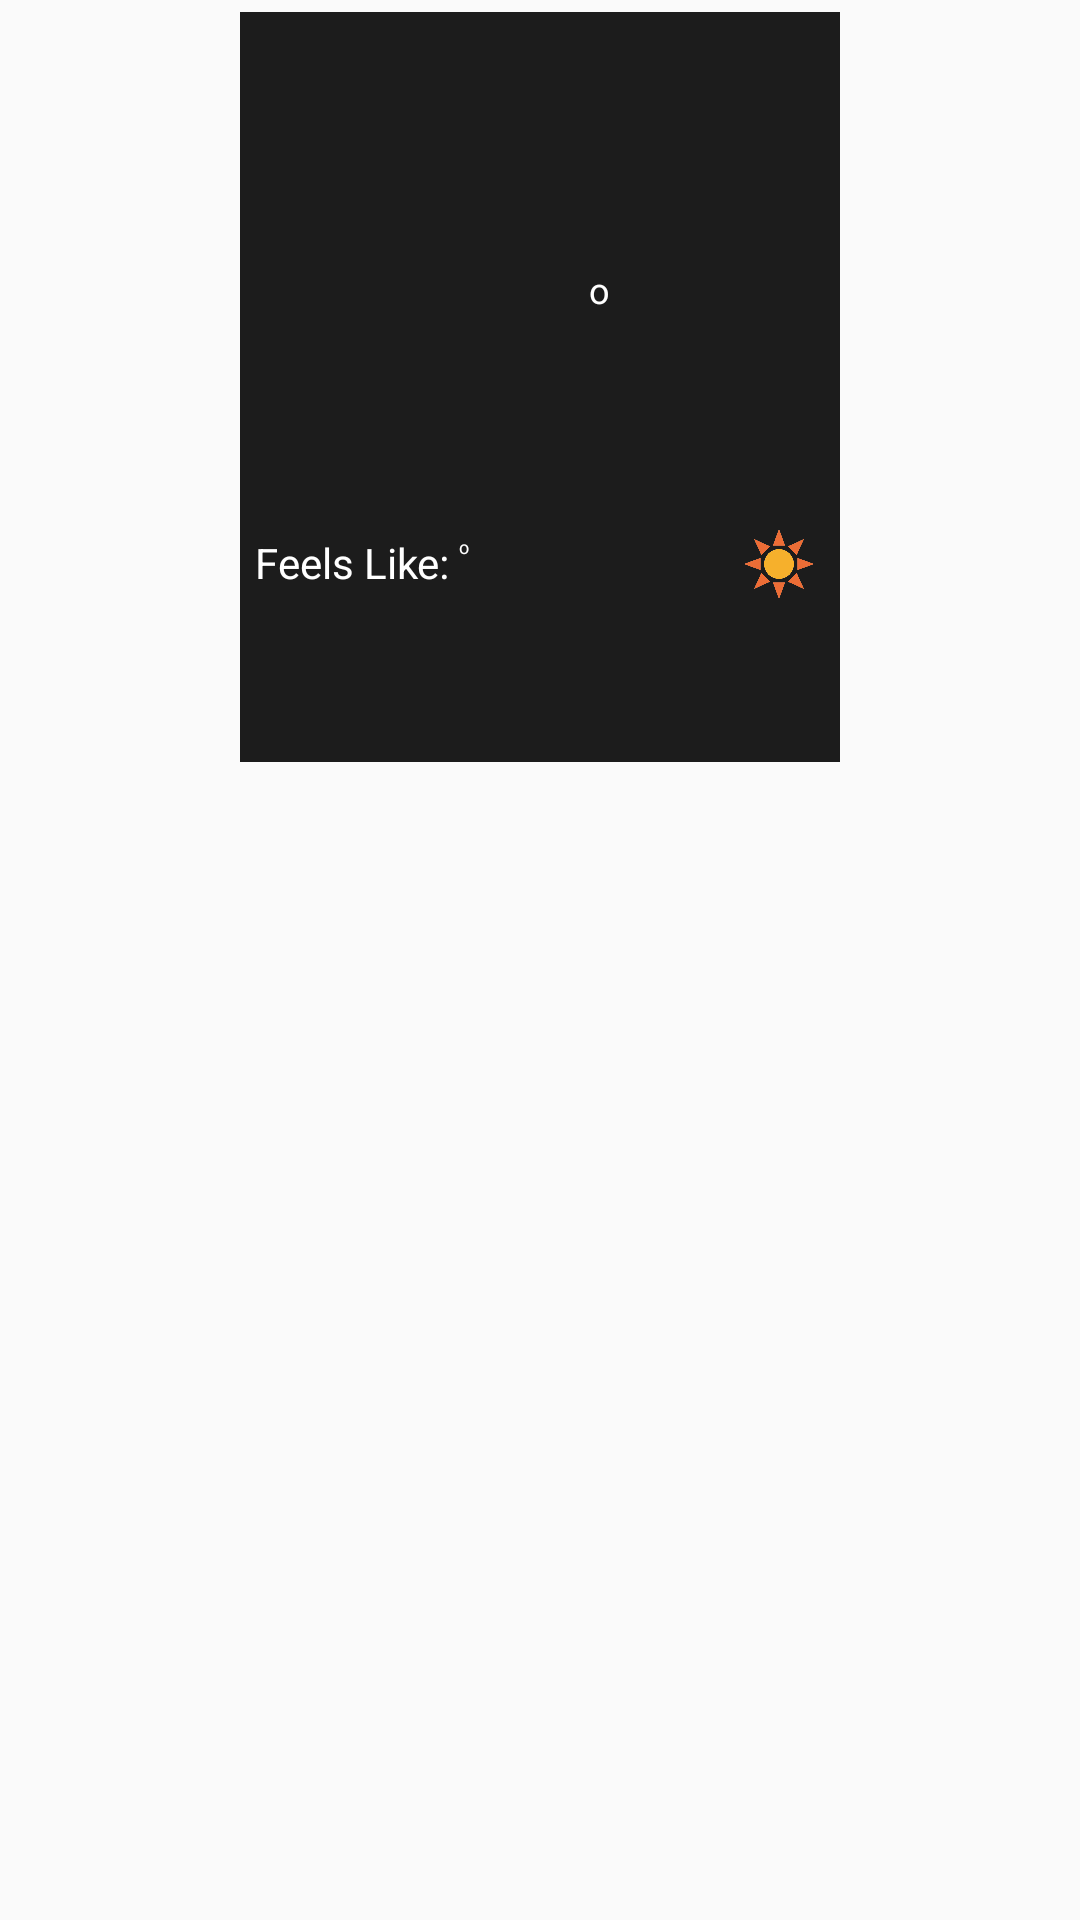

Reconstruct the res/layout file that produces this screen, plus the resources it refers to.
<!-- AndroidManifest.xml: application theme AppTheme -->
<!-- res/layout/weather_widget.xml -->
<RelativeLayout xmlns:android="http://schemas.android.com/apk/res/android"
    xmlns:app="http://schemas.android.com/apk/res-auto"
    xmlns:tools="http://schemas.android.com/tools"
    style="@style/Widget.AnyTimeWeather.AppWidget.Container"
    android:layout_width="match_parent"
    android:layout_height="match_parent"
    android:background="@android:color/transparent"
    android:theme="@style/Theme.AnyTimeWeather.AppWidgetContainer">

        <RelativeLayout
            android:id="@+id/widget_rl"
            android:layout_width="200dp"
            android:layout_height="250dp"
            android:layout_centerHorizontal="true"
            android:background="#1C1C1C"
            android:padding="5dp">

            <TextView
                android:id="@+id/widget_date"
                android:layout_width="wrap_content"
                android:layout_height="wrap_content"
                android:layout_centerHorizontal="true"
                android:layout_marginTop="10dp"
                tools:text="Fri, December 3"
                android:textColor="@color/white" />

            <TextView
                android:id="@+id/widget_time"
                android:layout_width="wrap_content"
                android:layout_height="wrap_content"
                android:layout_below="@id/widget_date"
                android:layout_centerHorizontal="true"
                android:textColor="@color/white"
                tools:text="04:13 PM"
                android:textSize="30sp"/>

            <RelativeLayout
                android:id="@+id/widget_sub_rl"
                android:layout_width="wrap_content"
                android:layout_height="wrap_content"
                android:layout_below="@id/widget_time"
                android:layout_centerHorizontal="true"
                android:layout_marginTop="10dp">

                <ImageView
                    android:id="@+id/widget_img"
                    android:layout_width="40dp"
                    android:layout_height="30dp"
                    android:layout_centerVertical="true"
                    android:layout_marginTop="5dp"
                    tools:src="@drawable/ic_launcher_background" />

                <TextView
                    android:id="@+id/widget_temp1"
                    android:layout_width="wrap_content"
                    android:layout_height="wrap_content"
                    android:layout_toEndOf="@id/widget_img"
                    android:textColor="@color/white"
                    android:textSize="38sp"
                    tools:text="21" />

                <TextView
                    android:id="@+id/widget_temp1_o"
                    android:layout_width="wrap_content"
                    android:layout_height="wrap_content"
                    android:layout_toEndOf="@id/widget_temp1"
                    android:text="o"
                    android:textColor="@color/white"
                    android:textSize="12sp" />
            </RelativeLayout>

            <TextView
                android:id="@+id/widget_region"
                android:layout_width="wrap_content"
                android:layout_height="wrap_content"
                android:layout_below="@id/widget_sub_rl"
                android:layout_centerHorizontal="true"
                android:gravity="center"
                tools:text="Delhi, India"
                android:textColor="@color/white" />

            <TextView
                android:id="@+id/widget_feels"
                android:layout_width="wrap_content"
                android:layout_height="wrap_content"
                android:layout_below="@id/widget_region"
                android:layout_marginTop="20dp"
                android:text="Feels Like:"
                android:textColor="@color/white" />

            <TextView
                android:id="@+id/widget_temp2"
                android:layout_width="wrap_content"
                android:layout_height="wrap_content"
                android:layout_below="@id/widget_region"
                android:layout_marginStart="3dp"
                android:layout_marginTop="20dp"
                android:layout_toEndOf="@id/widget_feels"
                tools:text="21"
                android:textColor="@color/white" />

            <TextView
                android:id="@+id/widget_temp2_o"
                android:layout_width="wrap_content"
                android:layout_height="wrap_content"
                android:layout_below="@id/widget_region"
                android:layout_marginTop="20dp"
                android:layout_toEndOf="@id/widget_temp2"
                android:textSize="6sp"
                android:text="o"
                android:textColor="@color/white" />

            <ImageView
                android:id="@+id/widget_uv_img"
                android:layout_width="40dp"
                android:layout_height="30dp"
                android:layout_below="@id/widget_region"
                android:layout_marginTop="15dp"
                android:layout_toStartOf="@id/widget_uv"
                android:src="@drawable/uv_index" />

            <TextView
                android:id="@+id/widget_uv"
                android:layout_width="wrap_content"
                android:layout_height="wrap_content"
                android:layout_below="@id/widget_region"
                android:layout_alignParentEnd="true"
                android:layout_marginStart="-5dp"
                android:layout_marginTop="20dp"
                tools:text="3.0"
                android:textColor="@color/white" />

            <ImageView
                android:id="@+id/sync"
                android:layout_width="wrap_content"
                android:layout_height="wrap_content"
                android:layout_below="@id/widget_uv"
                android:src="@drawable/ic_sync"
                android:layout_centerHorizontal="true"/>
        </RelativeLayout>


</RelativeLayout>
<!-- resources referenced by this layout -->
<resources>
  <color name="white">#FFFFFFFF</color>
  <!-- drawable uv_index: png bitmap (drawable, 73028 bytes) -->
  <style name="Theme.AnyTimeWeather.AppWidgetContainer" parent="Theme.AnyTimeWeather.AppWidgetContainerParent" />
  <style name="Widget.AnyTimeWeather.AppWidget.Container" parent="android:Widget">
          <item name="android:padding">?attr/appWidgetPadding</item>
          <item name="android:background">@drawable/app_widget_background</item>
      </style>
  <style name="AppTheme" parent="Theme.AppCompat.DayNight.NoActionBar">
          
          <item name="colorPrimary">@color/purple_500</item>
          <item name="colorPrimaryDark">@color/purple_700</item>
          <item name="colorAccent">@color/teal_200</item>
          <item name="actionModeBackground">@color/purple_500</item>
          <item name="windowActionModeOverlay">true</item>
      </style>
  <style name="Theme.AnyTimeWeather.AppWidgetContainerParent" parent="@android:style/Theme.DeviceDefault">
          <item name="appWidgetRadius">8dp</item>
          <item name="appWidgetPadding">4dp</item>
          <item name="appWidgetInnerRadius">4dp</item>
      </style>
  <color name="purple_500">#FF6200EE</color>
  <color name="purple_700">#FF3700B3</color>
  <color name="teal_200">#FF03DAC5</color>
</resources>
